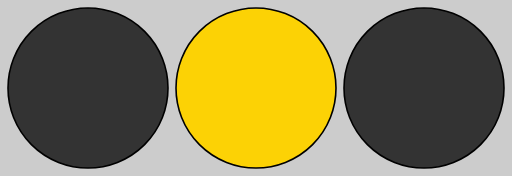
t = 0.00 s
t = 0.25 s: frame unchanged from t = 0.00 s, image omitted
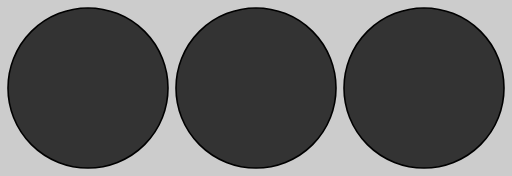
t = 0.50 s
t = 0.75 s: frame unchanged from t = 0.50 s, image omitted

The animated SVG that drew these frames (rendered in a browser with its animation timeline set to each time). Animation: 1 SMIL element (animate=1); one cycle of 1.00 s, repeats indefinitely.

<?xml version="1.0" encoding="UTF-8" standalone="no"?>
<svg height="220" viewBox="0 0 640 220" width="640" xmlns="http://www.w3.org/2000/svg">
  <path d="m0 0h640v220h-640z" fill="#ccc"/>
  <g stroke="#000" stroke-width="2">
    <circle cx="110" cy="110" fill="#333" r="100"/>
    <circle cx="320" cy="110" fill="#fcd205" r="100">
      <animate attributeName="fill" values="#fcd205;#333" dur="1s" calcMode="discrete" repeatCount="indefinite"/>
    </circle>
    <circle cx="530" cy="110" fill="#333" r="100"/>
  </g>
</svg>
